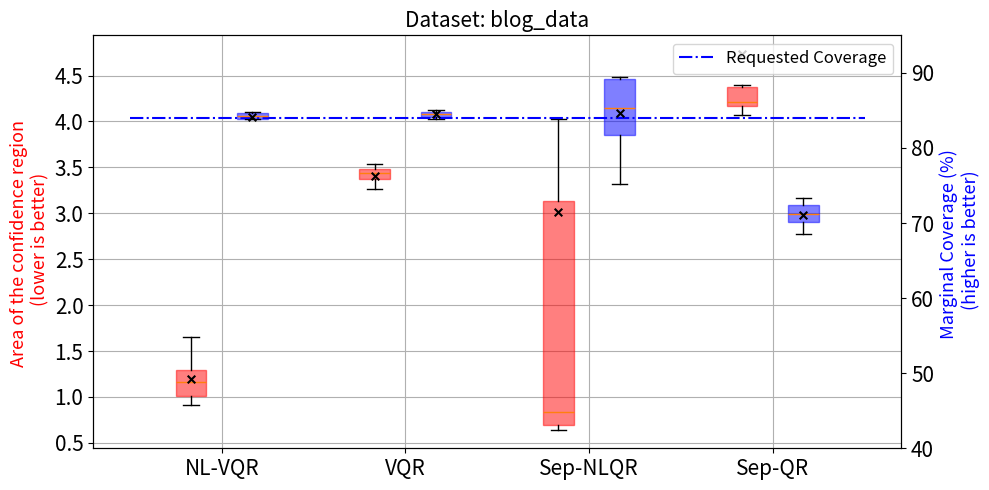

Generate this figure with matplotlib:
import numpy as np
from matplotlib import pyplot as plt

# dataset_name = "bio"
dataset_name = "blog_data"
# dataset_name = "MEPS-20"
# dataset_name = "House Prices"


if dataset_name == "MEPS-20":

    nlvqr_coverage = np.array(
        [
            0.7658703071672355,
            0.7235494880546075,
            0.7218430034129693,
            0.6989761092150171,
            0.7150170648464164,
            0.7450511945392492,
            0.7491467576791809,
            0.6716723549488055,
            0.7447098976109215,
            0.8771331058020477,
        ]
    )
    nlvqr_area = np.array(
        [
            1.5188558246264523,
            1.9057553656423443,
            1.1984643123057674,
            1.468232850434457,
            1.6308154074374306,
            1.2884790550837888,
            2.281524249283147,
            1.4931374026551778,
            2.221321402198168,
            3.0751782013310116,
        ]
    )

    vqr_coverage = np.array(
        [
            0.7569965870307167,
            0.7419795221843003,
            0.7511945392491468,
            0.7573378839590443,
            0.7337883959044369,
            0.7348122866894198,
            0.7607508532423208,
            0.7484641638225256,
            0.7518771331058021,
            0.7450511945392492,
        ]
    )
    vqr_area = np.array(
        [
            3.899949776860045,
            4.1074573983994735,
            4.247141984042919,
            4.115475334698375,
            3.7257784988834253,
            4.735857665223083,
            3.720333025800442,
            3.878532161748234,
            3.929593670093177,
            4.042846085912816,
        ]
    )

    sep_nlqr_coverage = np.array(
        [
            0.7085324232081911,
            0.7378839590443687,
            0.6354948805460751,
            0.7996587030716723,
            0.7720136518771331,
            0.8354948805460751,
            0.8283276450511945,
            0.7112627986348122,
            0.7774744027303754,
            0.6675767918088737,
        ]
    )
    sep_nlqr_area = np.array(
        [
            1.8870815757935713,
            1.9902240670948361,
            1.7210997567104662,
            2.2996438570877107,
            2.6285379307340193,
            6.796777653113211,
            3.829107715718152,
            1.7176168963300849,
            2.8278253139346314,
            2.1808023298402266,
        ]
    )

    sep_lqr_coverage = np.array(
        [
            0.764505119453925,
            0.7614334470989761,
            0.7593856655290102,
            0.7515358361774744,
            0.758703071672355,
            0.7511945392491468,
            0.7696245733788396,
            0.7546075085324232,
            0.7532423208191126,
            0.752901023890785,
        ]
    )
    sep_lqr_area = np.array(
        [
            9.971804647904433,
            9.861413355941657,
            9.732883055721935,
            8.891314263484993,
            9.900988719403577,
            9.893211096305961,
            9.554651989793237,
            9.425917259315641,
            9.905788766082626,
            9.930037555891976,
        ]
    )

    expected_coverage = 75

elif dataset_name == "House Prices":
    nlvqr_coverage = np.array(
        [
            0.8213296398891967,
            0.8379501385041551,
            0.8224376731301939,
            0.8252077562326869,
            0.8141274238227146,
            0.8199445983379502,
            0.8288088642659279,
            0.824376731301939,
            0.8157894736842105,
            0.8193905817174515,
        ]
    )
    nlvqr_area = np.array(
        [
            1.6114116215076937,
            1.82508960837706,
            1.5705341345325452,
            1.8617919102317504,
            1.6066516944706988,
            1.5440539267870845,
            1.7534615695518458,
            1.7419288108813418,
            1.726349899455652,
            1.614422604566059,
        ]
    )

    vqr_coverage = np.array(
        [
            0.8091412742382271,
            0.803601108033241,
            0.8163434903047091,
            0.8069252077562327,
            0.8049861495844876,
            0.8113573407202216,
            0.7986149584487534,
            0.8155124653739613,
            0.8049861495844876,
            0.803601108033241,
        ]
    )
    vqr_area = np.array(
        [
            3.369862723167126,
            3.308955510556024,
            3.389094836292188,
            3.422897477603504,
            3.458214698686357,
            3.432616380122393,
            3.3122041535052786,
            3.4745649221089656,
            3.405284700596212,
            3.371876901871864,
        ]
    )

    sep_nlqr_coverage = np.array(
        [
            0.8141274238227146,
            0.8437673130193906,
            0.8335180055401662,
            0.8227146814404432,
            0.8141274238227146,
            0.8362880886426592,
            0.8096952908587257,
            0.8371191135734072,
            0.8138504155124654,
            0.8265927977839335,
        ]
    )
    sep_nlqr_area = np.array(
        [
            2.373065162112287,
            3.013328273833159,
            2.3051534391440125,
            2.48748268760615,
            2.2879975616948767,
            3.8690216164396376,
            2.194949966705237,
            2.3166484545758594,
            2.3834181473323843,
            2.092737823023089,
        ]
    )

    sep_lqr_coverage = np.array(
        [
            0.8152354570637119,
            0.8252077562326869,
            0.821606648199446,
            0.8196675900277008,
            0.8246537396121884,
            0.8310249307479224,
            0.8157894736842105,
            0.8343490304709141,
            0.8263157894736842,
            0.8346260387811635,
        ]
    )
    sep_lqr_area = np.array(
        [
            4.681841544729846,
            4.847260630962309,
            4.69675747465359,
            4.744457962684398,
            4.872034122572514,
            4.711795779801852,
            4.669426884295274,
            4.825931353999569,
            4.733342490645945,
            4.851588042835024,
        ]
    )

    expected_coverage = 81

elif dataset_name == "blog_data":
    nlvqr_coverage = np.array(
        [
            0.8389898297337447,
            0.8431036452976802,
            0.8474460061707233,
            0.8445891898068792,
            0.8683579019540624,
            0.8417323734430351,
            0.8277911095874757,
            0.8397897383156211,
            0.8472174608616159,
            0.8176208433321906,
        ]
    )
    nlvqr_area = np.array(
        [
            0.9804300211087601,
            1.6577796297658005,
            1.0914818309727834,
            1.2926606263455582,
            1.2982975401659023,
            1.1647706867908456,
            1.4119074382329557,
            1.17020701373767,
            0.9124686422979174,
            0.950581844821479,
        ]
    )

    vqr_coverage = np.array(
        [
            0.84036110158839,
            0.8389898297337447,
            0.8475602788252771,
            0.8506456404982288,
            0.8480173694434922,
            0.8437892812250029,
            0.8473317335161695,
            0.8425322820249115,
            0.8511027311164439,
            0.8397897383156211,
        ]
    )
    vqr_area = np.array(
        [
            3.1245857997050686,
            3.4261847867670934,
            3.4407414842256614,
            3.645151357788929,
            3.2620025962795816,
            3.3725688758198538,
            3.3679669211413406,
            3.446715541402582,
            3.5364790736992537,
            3.4877482102003827,
        ]
    )

    sep_nlqr_coverage = np.array(
        [
            0.7522568849274369,
            0.8938407039195521,
            0.8127071191863787,
            0.8834418923551595,
            0.8434464632613415,
            0.8619586332990515,
            0.8938407039195521,
            0.831105016569535,
            0.7935093132213461,
            0.8942977945377671,
        ]
    )
    sep_nlqr_area = np.array(
        [
            0.6939941386482346,
            4.031688337976411,
            0.6896251976676906,
            2.8517169293332763,
            0.7615339446623897,
            0.9175939576534794,
            15.682319034807872,
            0.6700046381025293,
            0.6449683463315522,
            3.2301606315916485,
        ]
    )

    sep_lqr_coverage = np.array(
        [
            0.7113472745971889,
            0.7121471831790652,
            0.7004913724145811,
            0.6850645640498229,
            0.7273454462347161,
            0.7273454462347161,
            0.7059764598331619,
            0.6928351045594789,
            0.7334018969260656,
            0.7151182721974632,
        ]
    )
    sep_lqr_area = np.array(
        [
            4.401734241271204,
            4.069263328893437,
            4.981684199784991,
            4.169770711459085,
            4.222969772778906,
            4.306097091653454,
            8.641032314938975,
            4.16211023840366,
            4.181421798756354,
            4.1996600738521686,
        ]
    )

    expected_coverage = 84

elif dataset_name == "bio":
    nlvqr_coverage = np.array(
        [
            0.8401204661516303,
            0.8225743092837502,
            0.8347518659159355,
            0.8956396490768627,
            0.8464056566714678,
            0.8427392955348959,
            0.8251931386670158,
            0.8601545109336127,
            0.891187639125311,
            0.8416917637815896,
        ]
    )
    nlvqr_area = np.array(
        [
            1.4179459449593061,
            1.369580435407441,
            1.4600498684144092,
            2.0584947107817477,
            1.5698461368056376,
            1.4573385266896246,
            1.4310333836744853,
            1.4939355306136126,
            2.1617930225152766,
            1.3628318713693686,
        ]
    )

    vqr_coverage = np.array(
        [
            0.8325258609401598,
            0.8280738509886081,
            0.8282047924577713,
            0.8258478460128322,
            0.8346209244467723,
            0.8347518659159355,
            0.8227052507529135,
            0.8314783291868535,
            0.8236218410370565,
            0.8254550216053425,
        ]
    )
    vqr_area = np.array(
        [
            2.500338069242094,
            2.461577718236194,
            2.4908457321679145,
            2.3591163755808826,
            2.7521444467532663,
            2.4165737983387485,
            2.4061295604292003,
            2.504609784596029,
            2.523757668829638,
            2.481628012560319,
        ]
    )

    sep_nlqr_coverage = np.array(
        [
            0.8606782768102658,
            0.8505957836846929,
            0.8538693204137751,
            0.8485007201780804,
            0.8428702370040592,
            0.8892235170878617,
            0.8440487102265287,
            0.8589760377111432,
            0.8272882021736284,
            0.8378944611758544,
        ]
    )
    sep_nlqr_area = np.array(
        [
            4.304282751582511,
            2.6604302243084104,
            2.0422494155470483,
            3.5331230556687654,
            3.768278042184821,
            3.9126424990963993,
            3.5356944471664065,
            2.7602040265458476,
            2.2198041229012393,
            3.137279490292601,
        ]
    )

    sep_lqr_coverage = np.array(
        [
            0.8447034175723451,
            0.8276810265811182,
            0.8678800576142465,
            0.8516433154379992,
            0.8395967002749771,
            0.8592379206494697,
            0.869975121120859,
            0.881497970407228,
            0.8564881497970407,
            0.8782244336781458,
        ]
    )
    sep_lqr_area = np.array(
        [
            3.546673422442842,
            2.6859524388615013,
            3.713748231594965,
            3.754129805322339,
            3.126887861219367,
            4.066294989189837,
            4.050095771622667,
            4.1328873424719035,
            3.505940604182344,
            3.3872555575596137,
        ]
    )
    expected_coverage = 85
else:
    NotImplementedError()


areas = np.stack([nlvqr_area, vqr_area, sep_nlqr_area, sep_lqr_area], axis=1)
coverages = (
    np.stack(
        [nlvqr_coverage, vqr_coverage, sep_nlqr_coverage, sep_lqr_coverage], axis=1
    )
    * 100
)
fig, ax = plt.subplots(figsize=(10, 5))
area_x_tick_pos = [2, 5, 8, 11]
coverage_x_tick_pos = [3, 6, 9, 12]
label_xtick_pos = [2.5, 5.5, 8.5, 11.5]
x_tick_labels = ["NL-VQR", "VQR", "Sep-NLQR", "Sep-QR"]

# vp1 = ax.violinplot(
#     areas,
#     area_x_tick_pos,
#     widths=0.50,
#     showmeans=False,
#     showmedians=False,
#     showextrema=False,
#     bw_method=0.5,
# )
# ax.set_ylabel(
#     "Area of the confidence region \n (lower is better)", color="red", fontsize=13
# )
# ax.grid()
#
# ax_ = ax.twinx()
# vp2 = ax_.violinplot(
#     coverages,
#     coverage_x_tick_pos,
#     widths=0.30,
#     showmeans=False,
#     showmedians=False,
#     showextrema=False,
#     bw_method=0.5,
# )
# ax_.set_ylabel("Marginal Coverage (%) \n (higher is better)", color="blue", fontsize=13)
# ax_.set_ylim([40, 95])
# ax_.hlines(expected_coverage, xmin=1, xmax=13, color="blue", linestyles="dashdot")
#
#
# # Stylize areas
# area_means = areas.mean(axis=0)
# ax.scatter(area_x_tick_pos, area_means, marker="x", color="black", s=30, zorder=3)
#
# # styling:
# for body in vp1["bodies"]:
#     body.set_alpha(0.5)
#     body.set_facecolor("red")
#
# # Stylize Coverages
# coverage_means = np.mean(coverages, axis=0)
# ax_.scatter(
#     coverage_x_tick_pos, coverage_means, marker="x", color="black", s=30, zorder=3
# )

# styling:
# for body in vp2["bodies"]:
#     body.set_alpha(0.5)
#     body.set_facecolor("blue")

bp1 = ax.boxplot(areas, positions=area_x_tick_pos, patch_artist=True, showfliers=False)
ax.set_ylabel(
    "Area of the confidence region \n (lower is better)", color="red", fontsize=13
)
area_means = areas.mean(axis=0)
ax.scatter(area_x_tick_pos, area_means, marker="x", color="black", s=30, zorder=3)

ax.grid()
ax_ = ax.twinx()

bp2 = ax_.boxplot(
    coverages, positions=coverage_x_tick_pos, patch_artist=True, showfliers=False
)
ax_.set_ylabel("Marginal Coverage (%) \n (higher is better)", color="blue", fontsize=13)
ax_.set_ylim([40, 95])
ax_.hlines(
    expected_coverage,
    xmin=1,
    xmax=13,
    color="blue",
    linestyles="dashdot",
    label="Requested Coverage",
)
coverage_means = np.mean(coverages, axis=0)
ax_.scatter(
    coverage_x_tick_pos, coverage_means, marker="x", color="black", s=30, zorder=3
)

for box in bp1["boxes"]:
    # change outline color
    box.set(color="red", linewidth=1, alpha=0.5)


for box in bp2["boxes"]:
    # change outline color
    box.set(color="blue", linewidth=1, alpha=0.5)

ax.set_xticks(label_xtick_pos)
ax.set_xticklabels(x_tick_labels)
ax.tick_params(axis="both", which="major", labelsize=15)
ax_.tick_params(axis="both", which="major", labelsize=15)
ax.set_title(f"Dataset: {dataset_name}", fontsize=15)

plt.legend(fontsize=12)
plt.tight_layout()
plt.show()
# plt.savefig(f"{dataset_name}-plot.png", dpi=150)
